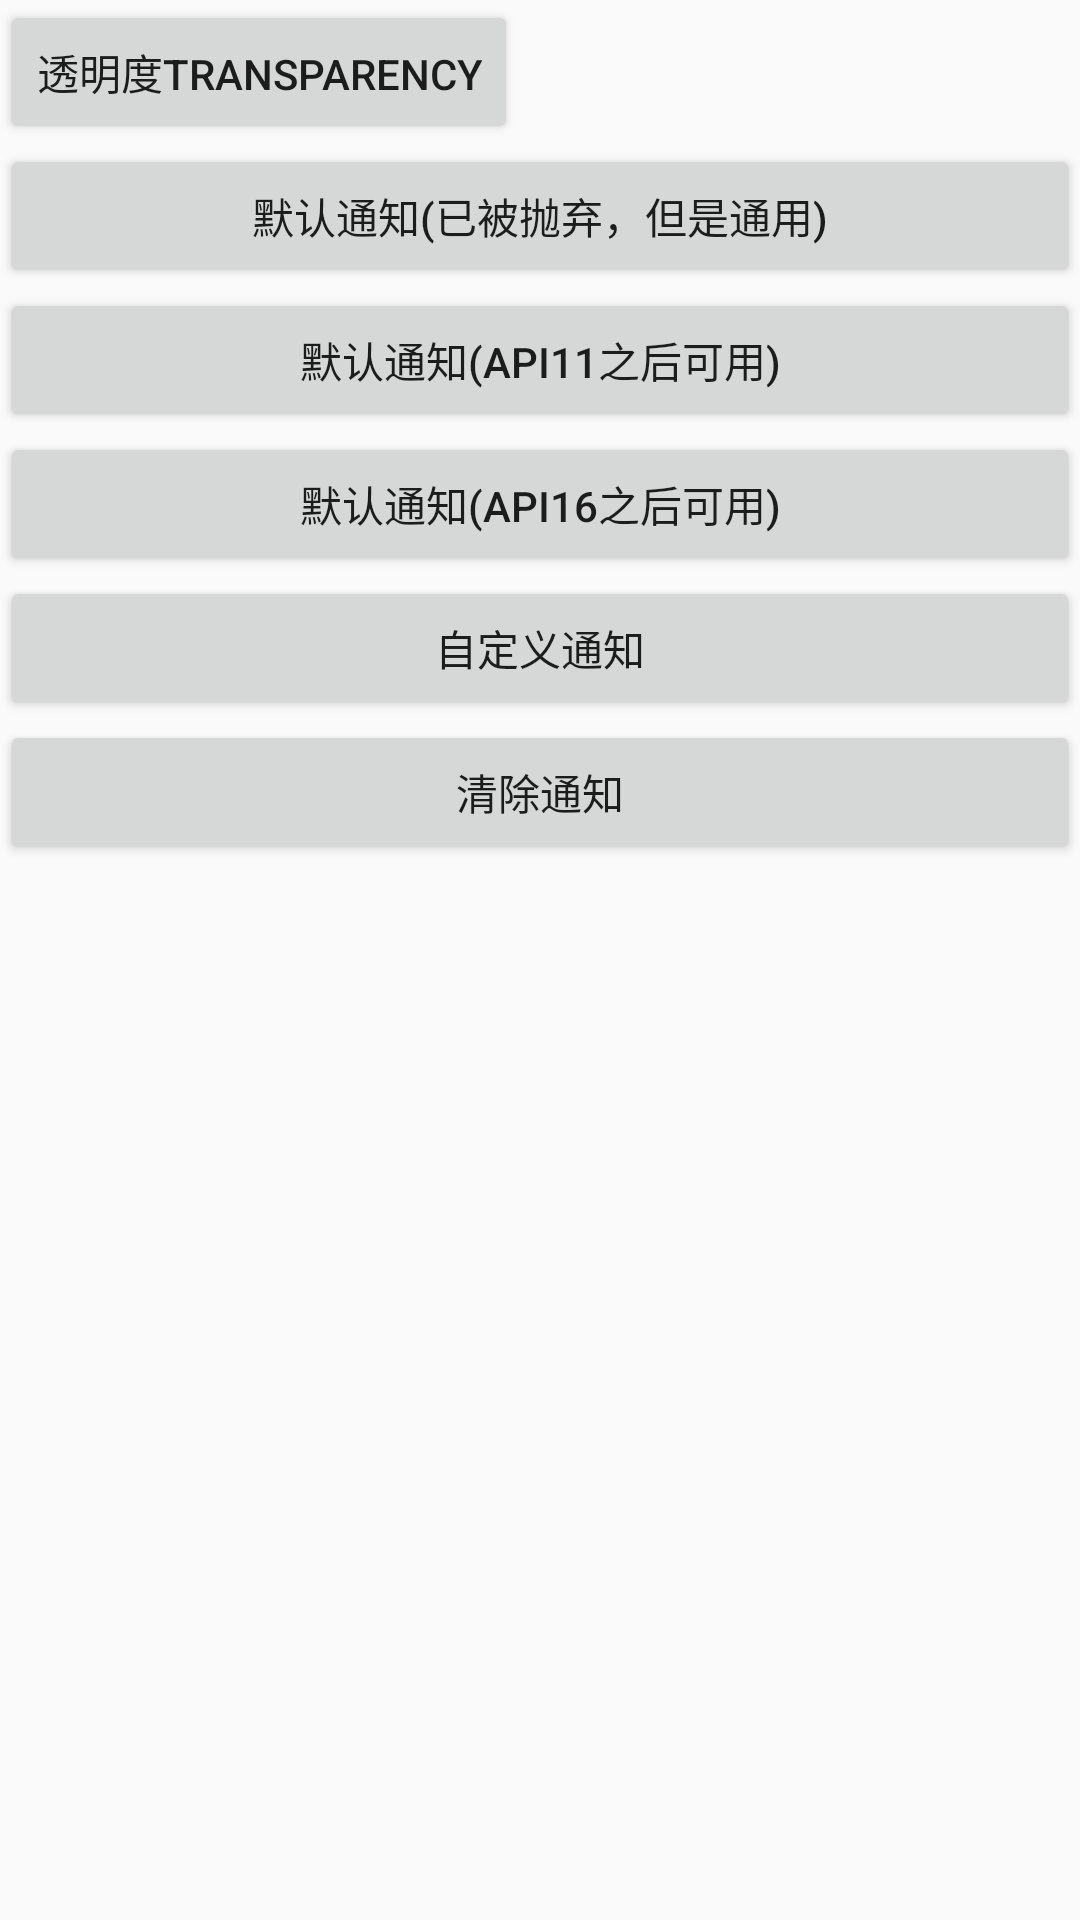

This screen was rendered from an Android layout file. Write that file and the resources it references.
<!-- AndroidManifest.xml: application theme AppTheme -->
<!-- res/layout/change_activity.xml -->
<?xml version="1.0" encoding="utf-8"?>
<LinearLayout xmlns:android="http://schemas.android.com/apk/res/android"
    android:layout_width="match_parent"
    android:layout_height="match_parent"
    android:orientation="vertical">

    <Button
        android:id="@+id/btn_transparency_activity"
        android:layout_width="wrap_content"
        android:layout_height="wrap_content"
        android:text="透明度transparency" />

    <Button
        android:id="@+id/btn1"
        android:layout_width="fill_parent"
        android:layout_height="wrap_content"
        android:onClick="notificationMethod"
        android:text="默认通知(已被抛弃，但是通用)" />

    <Button
        android:id="@+id/btn2"
        android:layout_width="fill_parent"
        android:layout_height="wrap_content"
        android:onClick="notificationMethod"
        android:text="默认通知(API11之后可用)" />

    <Button
        android:id="@+id/btn3"
        android:layout_width="fill_parent"
        android:layout_height="wrap_content"
        android:onClick="notificationMethod"
        android:text="默认通知(API16之后可用)" />

    <Button
        android:id="@+id/btn4"
        android:layout_width="fill_parent"
        android:layout_height="wrap_content"
        android:onClick="notificationMethod"
        android:text="自定义通知" />

    <Button
        android:id="@+id/btn5"
        android:layout_width="fill_parent"
        android:layout_height="wrap_content"
        android:onClick="notificationMethod"
        android:text="清除通知" />

    <LinearLayout
        android:id="@+id/ll_change_activity"
        android:layout_width="match_parent"
        android:layout_height="wrap_content"
        android:animateLayoutChanges="true"
        android:orientation="horizontal"
        android:padding="10dp">

        <ImageView
            android:id="@+id/iv_change_transparency"
            android:layout_width="wrap_content"
            android:layout_height="wrap_content"
            android:src="@mipmap/ic_launcher"
            android:visibility="invisible" />

        <ImageView
            android:id="@+id/iv_change"
            android:layout_width="wrap_content"
            android:layout_height="wrap_content"
            android:src="@mipmap/ic_launcher" />
    </LinearLayout>

    <android.support.v4.view.ViewPager
        android:id="@+id/vp_change"
        android:layout_width="match_parent"
        android:layout_height="match_parent">


    </android.support.v4.view.ViewPager>

</LinearLayout>
<!-- resources referenced by this layout -->
<resources>
  <style name="AppTheme" parent="Theme.AppCompat.Light.NoActionBar">
          
          <item name="colorPrimary">@color/colorPrimary</item>
          <item name="colorPrimaryDark">@color/colorPrimaryDark</item>
          <item name="colorAccent">@color/colorAccent</item>
          
          
          
      </style>
  <!-- not gathered from this repository: default colours our renderer supplied (Android Studio template values) -->
  <color name="colorPrimary">#FF6200EE</color>
  <color name="colorPrimaryDark">#FF3700B3</color>
  <color name="colorAccent">#FF03DAC5</color>
</resources>
